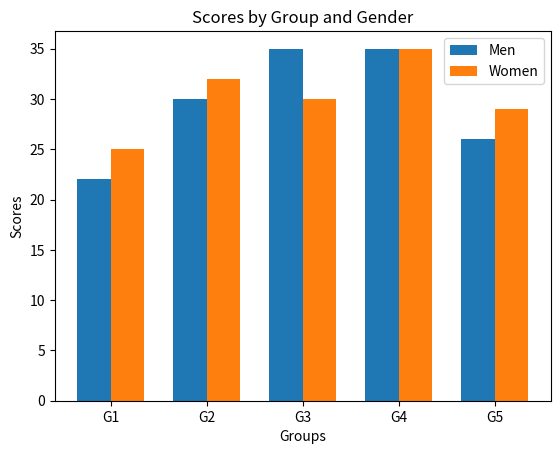

The matplotlib source for this figure:
import numpy as np
import matplotlib.pyplot as plt
labels = ['G1', 'G2', 'G3', 'G4', 'G5']
men_means = [22, 30, 35, 35, 26]
women_means = [25, 32, 30, 35, 29]
x = np.arange(len(labels))  
width = 0.35  
fig, ax = plt.subplots()
bars1 = ax.bar(x - width/2, men_means, width, label="Men")
bars2 = ax.bar(x + width/2, women_means, width, label="Women")
ax.set_xlabel("Groups")
ax.set_ylabel("Scores")
ax.set_title("Scores by Group and Gender")
ax.set_xticks(x)
ax.set_xticklabels(labels)
ax.legend()
plt.show()
